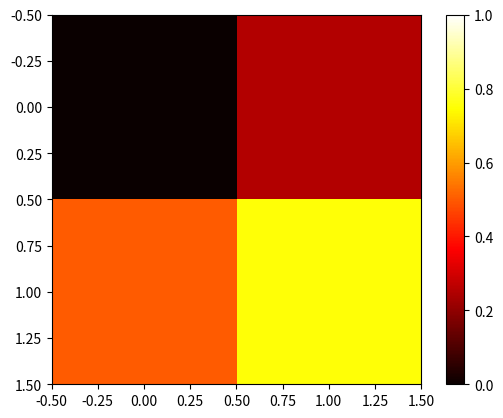

Here is the Python script that generated this plot:
import matplotlib.pyplot as plt

data = [[0, 0.25], [0.5, 0.75]]

fig, ax = plt.subplots()
im = ax.imshow(data, cmap=plt.get_cmap('hot'), interpolation='nearest',
               vmin=0, vmax=1)
fig.colorbar(im)
plt.show()